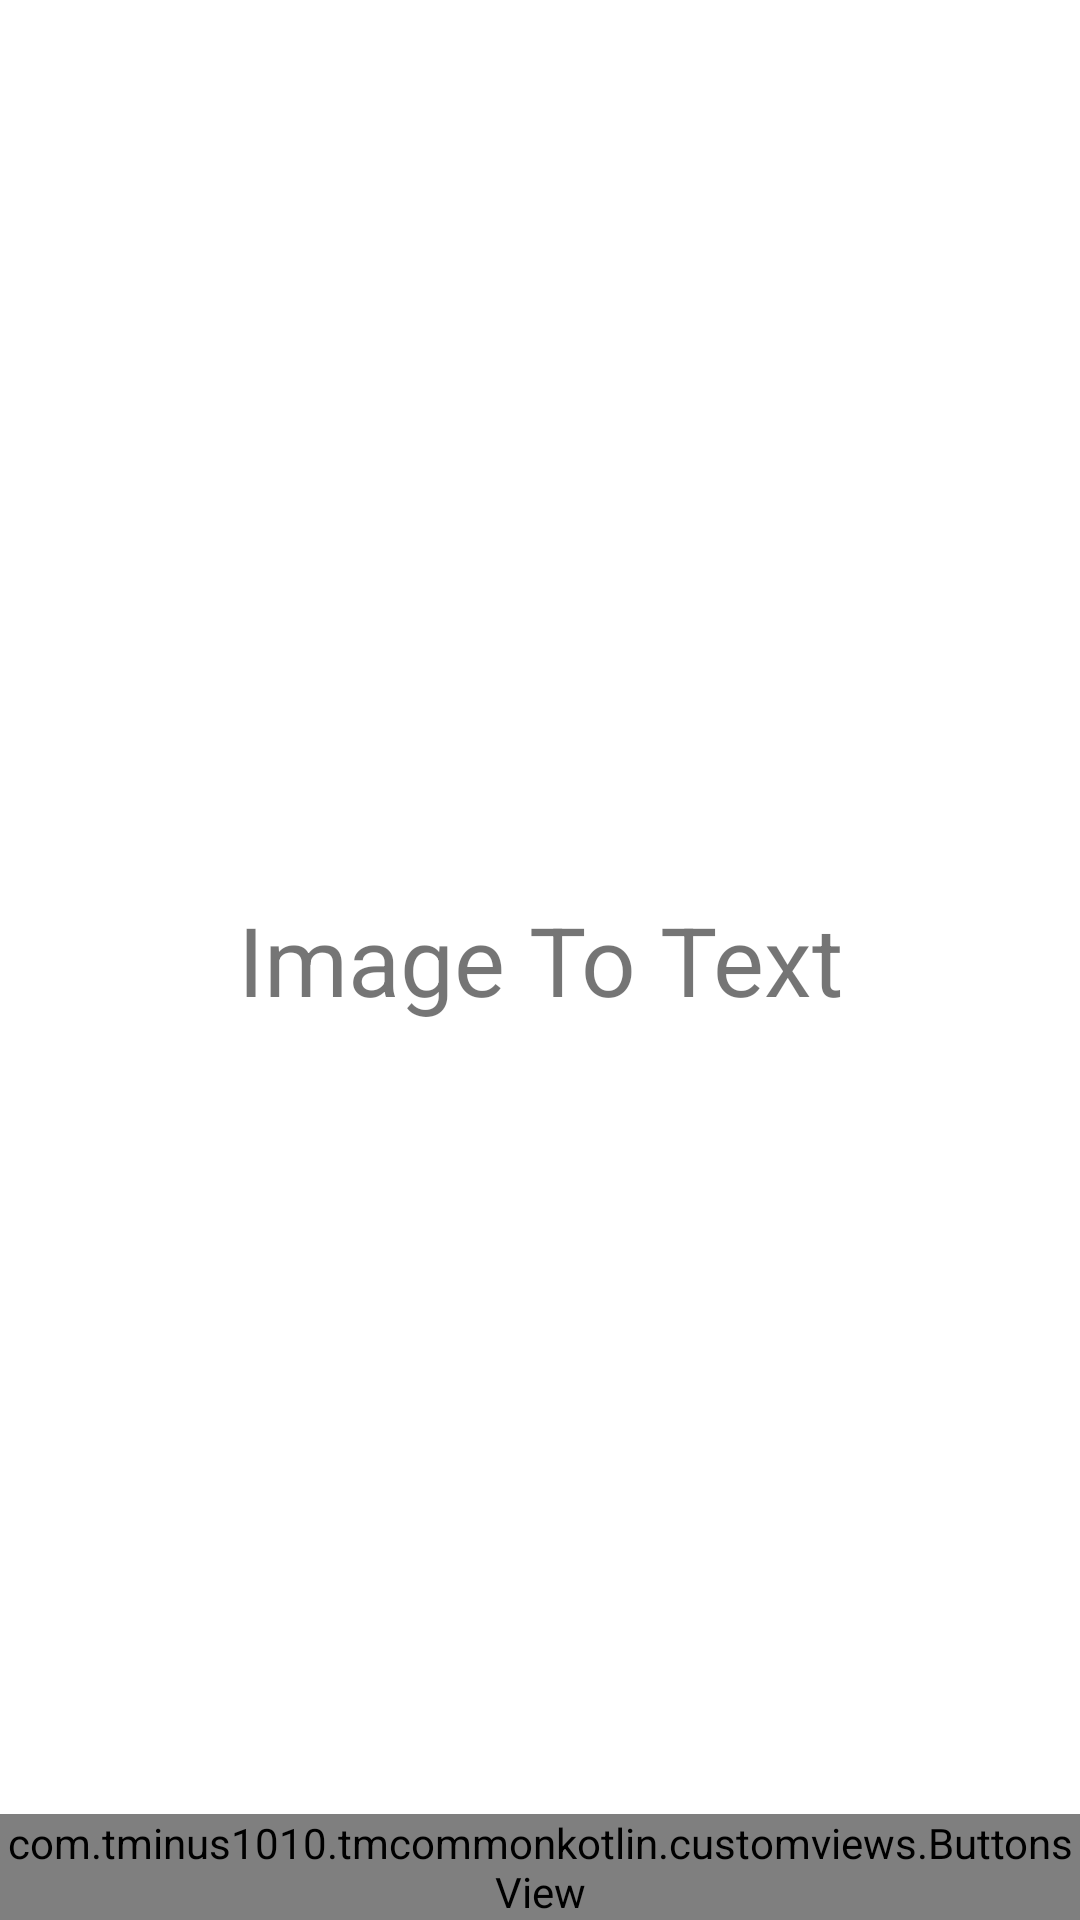

Here is an Android app screen rendered from its layout file. Give the layout XML and the strings, colors and styles it references.
<!-- AndroidManifest.xml: application theme Theme.TMCommonKotlin -->
<!-- res/layout/frag_imagetotext.xml -->
<?xml version="1.0" encoding="utf-8"?>
<androidx.constraintlayout.widget.ConstraintLayout xmlns:android="http://schemas.android.com/apk/res/android"
    xmlns:app="http://schemas.android.com/apk/res-auto"
    xmlns:tools="http://schemas.android.com/tools"
    android:layout_width="match_parent"
    android:layout_height="match_parent"
    tools:context=".ui.main.MainActivity">

    <TextView
        android:layout_width="match_parent"
        android:layout_height="match_parent"
        android:gravity="center"
        android:text="Image To Text"
        android:textSize="32sp"
        app:layout_constraintBottom_toTopOf="@id/buttons" />

    <com.tminus1010.tmcommonkotlin.customviews.ButtonsView
        android:id="@+id/buttons"
        android:layout_width="match_parent"
        android:layout_height="wrap_content"
        app:layout_constraintBottom_toBottomOf="parent" />

</androidx.constraintlayout.widget.ConstraintLayout>
<!-- resources referenced by this layout -->
<resources>
  <style name="Theme.TMCommonKotlin" parent="Theme.MaterialComponents.DayNight.DarkActionBar">
          
          <item name="colorPrimary">@color/purple_500</item>
          <item name="colorPrimaryVariant">@color/purple_700</item>
          <item name="colorOnPrimary">@color/white</item>
          
          <item name="colorSecondary">@color/teal_200</item>
          <item name="colorSecondaryVariant">@color/teal_700</item>
          <item name="colorOnSecondary">@color/black</item>
          
          <item name="android:statusBarColor" tools:targetApi="l">?attr/colorPrimaryVariant</item>
          
      </style>
  <!-- not gathered from this repository: default colours our renderer supplied (Android Studio template values) -->
  <color name="purple_500">#FF6200EE</color>
  <color name="purple_700">#FF3700B3</color>
  <color name="teal_200">#FF03DAC5</color>
  <color name="teal_700">#FF018786</color>
  <color name="black">#FF000000</color>
  <color name="white">#FFFFFFFF</color>
</resources>
